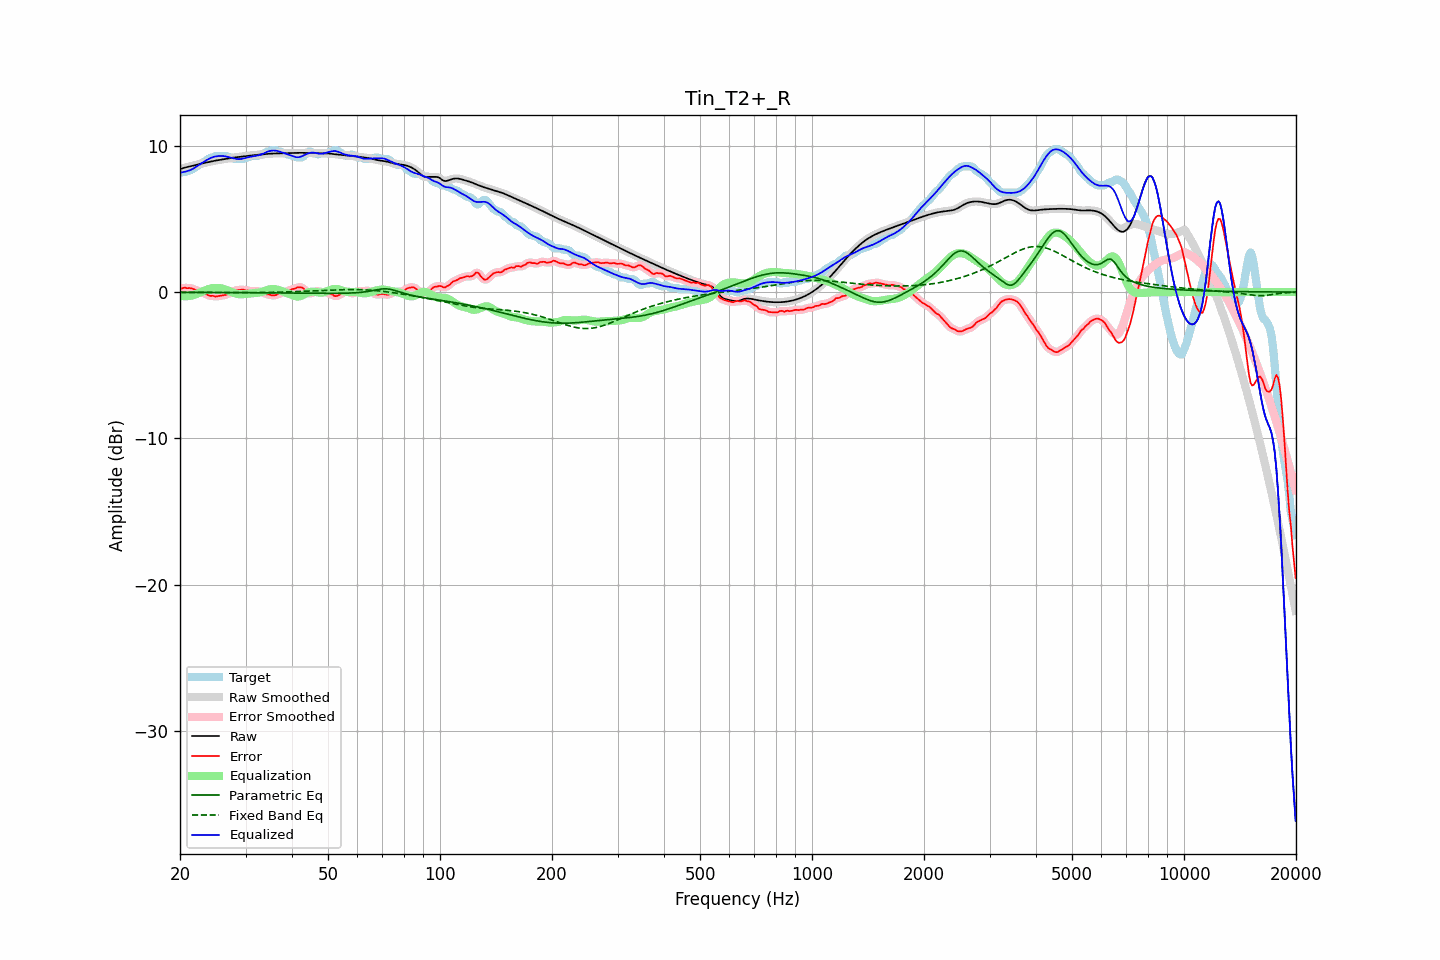

Values plotted in this chart, from the file beside it:
frequency, raw, error, smoothed, error_smoothed, equalization, parametric_eq, fixed_band_eq, equalized_raw, equalized_smoothed, target
20.00, 8.40, 0.24, 8.40, 0.24, -0.25, -0.02, -0.02, 8.16, 8.16, 8.16
20.20, 8.44, 0.25, 8.44, 0.26, -0.27, -0.02, -0.02, 8.18, 8.18, 8.19
20.40, 8.48, 0.28, 8.48, 0.28, -0.28, -0.02, -0.02, 8.20, 8.20, 8.19
20.61, 8.51, 0.31, 8.51, 0.29, -0.28, -0.02, -0.02, 8.23, 8.22, 8.20
20.81, 8.53, 0.27, 8.53, 0.29, -0.28, -0.02, -0.02, 8.25, 8.25, 8.26
21.02, 8.56, 0.26, 8.56, 0.28, -0.27, -0.02, -0.02, 8.28, 8.28, 8.29
21.23, 8.58, 0.28, 8.58, 0.27, -0.26, -0.02, -0.02, 8.32, 8.32, 8.30
21.44, 8.61, 0.25, 8.61, 0.25, -0.24, -0.02, -0.02, 8.37, 8.37, 8.35
21.66, 8.64, 0.22, 8.64, 0.22, -0.21, -0.02, -0.02, 8.42, 8.42, 8.41
21.87, 8.66, 0.18, 8.66, 0.18, -0.18, -0.02, -0.02, 8.49, 8.49, 8.48
22.09, 8.69, 0.14, 8.69, 0.14, -0.14, -0.02, -0.02, 8.55, 8.55, 8.56
22.31, 8.72, 0.09, 8.72, 0.09, -0.10, -0.02, -0.03, 8.62, 8.62, 8.63
22.54, 8.75, 0.04, 8.75, 0.04, -0.05, -0.02, -0.03, 8.70, 8.70, 8.71
22.76, 8.77, -0.01, 8.77, 0.00, -0.00, -0.02, -0.03, 8.77, 8.77, 8.78
22.99, 8.80, -0.04, 8.80, -0.04, 0.05, -0.02, -0.03, 8.85, 8.85, 8.84
23.22, 8.82, -0.08, 8.82, -0.08, 0.10, -0.02, -0.03, 8.92, 8.92, 8.90
23.45, 8.85, -0.13, 8.85, -0.13, 0.14, -0.02, -0.03, 8.98, 8.98, 8.98
23.69, 8.87, -0.19, 8.87, -0.19, 0.18, -0.02, -0.03, 9.05, 9.05, 9.06
23.92, 8.89, -0.23, 8.89, -0.23, 0.21, -0.03, -0.03, 9.11, 9.11, 9.12
24.16, 8.92, -0.27, 8.92, -0.25, 0.24, -0.03, -0.03, 9.16, 9.16, 9.18
24.40, 8.94, -0.25, 8.94, -0.27, 0.26, -0.03, -0.03, 9.21, 9.21, 9.19
24.65, 8.96, -0.27, 8.96, -0.28, 0.28, -0.03, -0.03, 9.24, 9.24, 9.23
24.89, 8.98, -0.31, 8.98, -0.29, 0.29, -0.03, -0.03, 9.27, 9.27, 9.29
25.14, 9.00, -0.29, 9.00, -0.29, 0.28, -0.03, -0.03, 9.29, 9.29, 9.29
25.39, 9.02, -0.27, 9.02, -0.28, 0.28, -0.03, -0.04, 9.30, 9.30, 9.29
25.65, 9.04, -0.25, 9.04, -0.25, 0.26, -0.03, -0.04, 9.30, 9.30, 9.29
25.91, 9.06, -0.24, 9.06, -0.23, 0.25, -0.03, -0.04, 9.30, 9.30, 9.29
26.16, 9.08, -0.22, 9.08, -0.22, 0.22, -0.03, -0.04, 9.30, 9.30, 9.29
26.43, 9.10, -0.20, 9.10, -0.20, 0.18, -0.03, -0.04, 9.28, 9.28, 9.29
26.69, 9.12, -0.18, 9.12, -0.16, 0.14, -0.03, -0.04, 9.26, 9.26, 9.29
26.96, 9.14, -0.12, 9.14, -0.11, 0.10, -0.03, -0.04, 9.24, 9.24, 9.25
27.23, 9.16, -0.04, 9.16, -0.06, 0.05, -0.03, -0.04, 9.21, 9.21, 9.19
27.50, 9.17, -0.02, 9.17, 0.00, 0.01, -0.03, -0.04, 9.18, 9.18, 9.19
27.77, 9.19, 0.05, 9.19, 0.05, -0.04, -0.03, -0.04, 9.15, 9.15, 9.14
28.05, 9.20, 0.11, 9.20, 0.09, -0.08, -0.03, -0.04, 9.12, 9.12, 9.09
28.33, 9.21, 0.12, 9.21, 0.12, -0.11, -0.04, -0.04, 9.10, 9.10, 9.09
28.62, 9.23, 0.13, 9.23, 0.14, -0.14, -0.04, -0.04, 9.09, 9.09, 9.09
28.90, 9.24, 0.15, 9.24, 0.15, -0.15, -0.04, -0.04, 9.09, 9.09, 9.09
29.19, 9.25, 0.16, 9.25, 0.16, -0.16, -0.04, -0.04, 9.10, 9.10, 9.09
29.48, 9.27, 0.17, 9.27, 0.16, -0.15, -0.04, -0.04, 9.12, 9.12, 9.09
29.78, 9.28, 0.15, 9.28, 0.15, -0.14, -0.04, -0.04, 9.15, 9.15, 9.14
30.08, 9.30, 0.11, 9.30, 0.13, -0.12, -0.04, -0.04, 9.18, 9.18, 9.19
30.38, 9.31, 0.12, 9.31, 0.10, -0.11, -0.04, -0.04, 9.20, 9.20, 9.19
30.68, 9.33, 0.09, 9.33, 0.08, -0.10, -0.04, -0.04, 9.23, 9.23, 9.24
30.99, 9.34, 0.05, 9.34, 0.07, -0.09, -0.04, -0.04, 9.25, 9.25, 9.29
31.30, 9.35, 0.06, 9.35, 0.06, -0.08, -0.04, -0.04, 9.27, 9.27, 9.29
31.61, 9.36, 0.07, 9.36, 0.07, -0.07, -0.04, -0.04, 9.29, 9.29, 9.29
31.93, 9.37, 0.08, 9.37, 0.08, -0.06, -0.04, -0.04, 9.31, 9.31, 9.29
32.24, 9.38, 0.09, 9.38, 0.07, -0.05, -0.04, -0.03, 9.33, 9.33, 9.29
32.57, 9.39, 0.04, 9.39, 0.05, -0.03, -0.05, -0.03, 9.35, 9.35, 9.35
32.89, 9.40, 0.01, 9.40, 0.03, -0.01, -0.05, -0.03, 9.39, 9.39, 9.39
33.22, 9.41, 0.01, 9.41, -0.01, 0.02, -0.05, -0.03, 9.43, 9.43, 9.40
33.55, 9.42, -0.04, 9.42, -0.05, 0.05, -0.05, -0.03, 9.47, 9.47, 9.46
33.89, 9.43, -0.10, 9.43, -0.09, 0.09, -0.05, -0.03, 9.52, 9.52, 9.53
34.23, 9.44, -0.15, 9.44, -0.13, 0.13, -0.05, -0.02, 9.57, 9.57, 9.59
34.57, 9.45, -0.14, 9.45, -0.16, 0.16, -0.05, -0.02, 9.61, 9.61, 9.59
34.92, 9.46, -0.18, 9.46, -0.19, 0.19, -0.05, -0.02, 9.65, 9.65, 9.64
35.27, 9.46, -0.23, 9.46, -0.21, 0.20, -0.05, -0.02, 9.67, 9.67, 9.69
35.62, 9.47, -0.22, 9.47, -0.23, 0.20, -0.05, -0.01, 9.67, 9.67, 9.69
35.97, 9.47, -0.22, 9.47, -0.22, 0.20, -0.05, -0.01, 9.67, 9.67, 9.69
... 635 more rows
